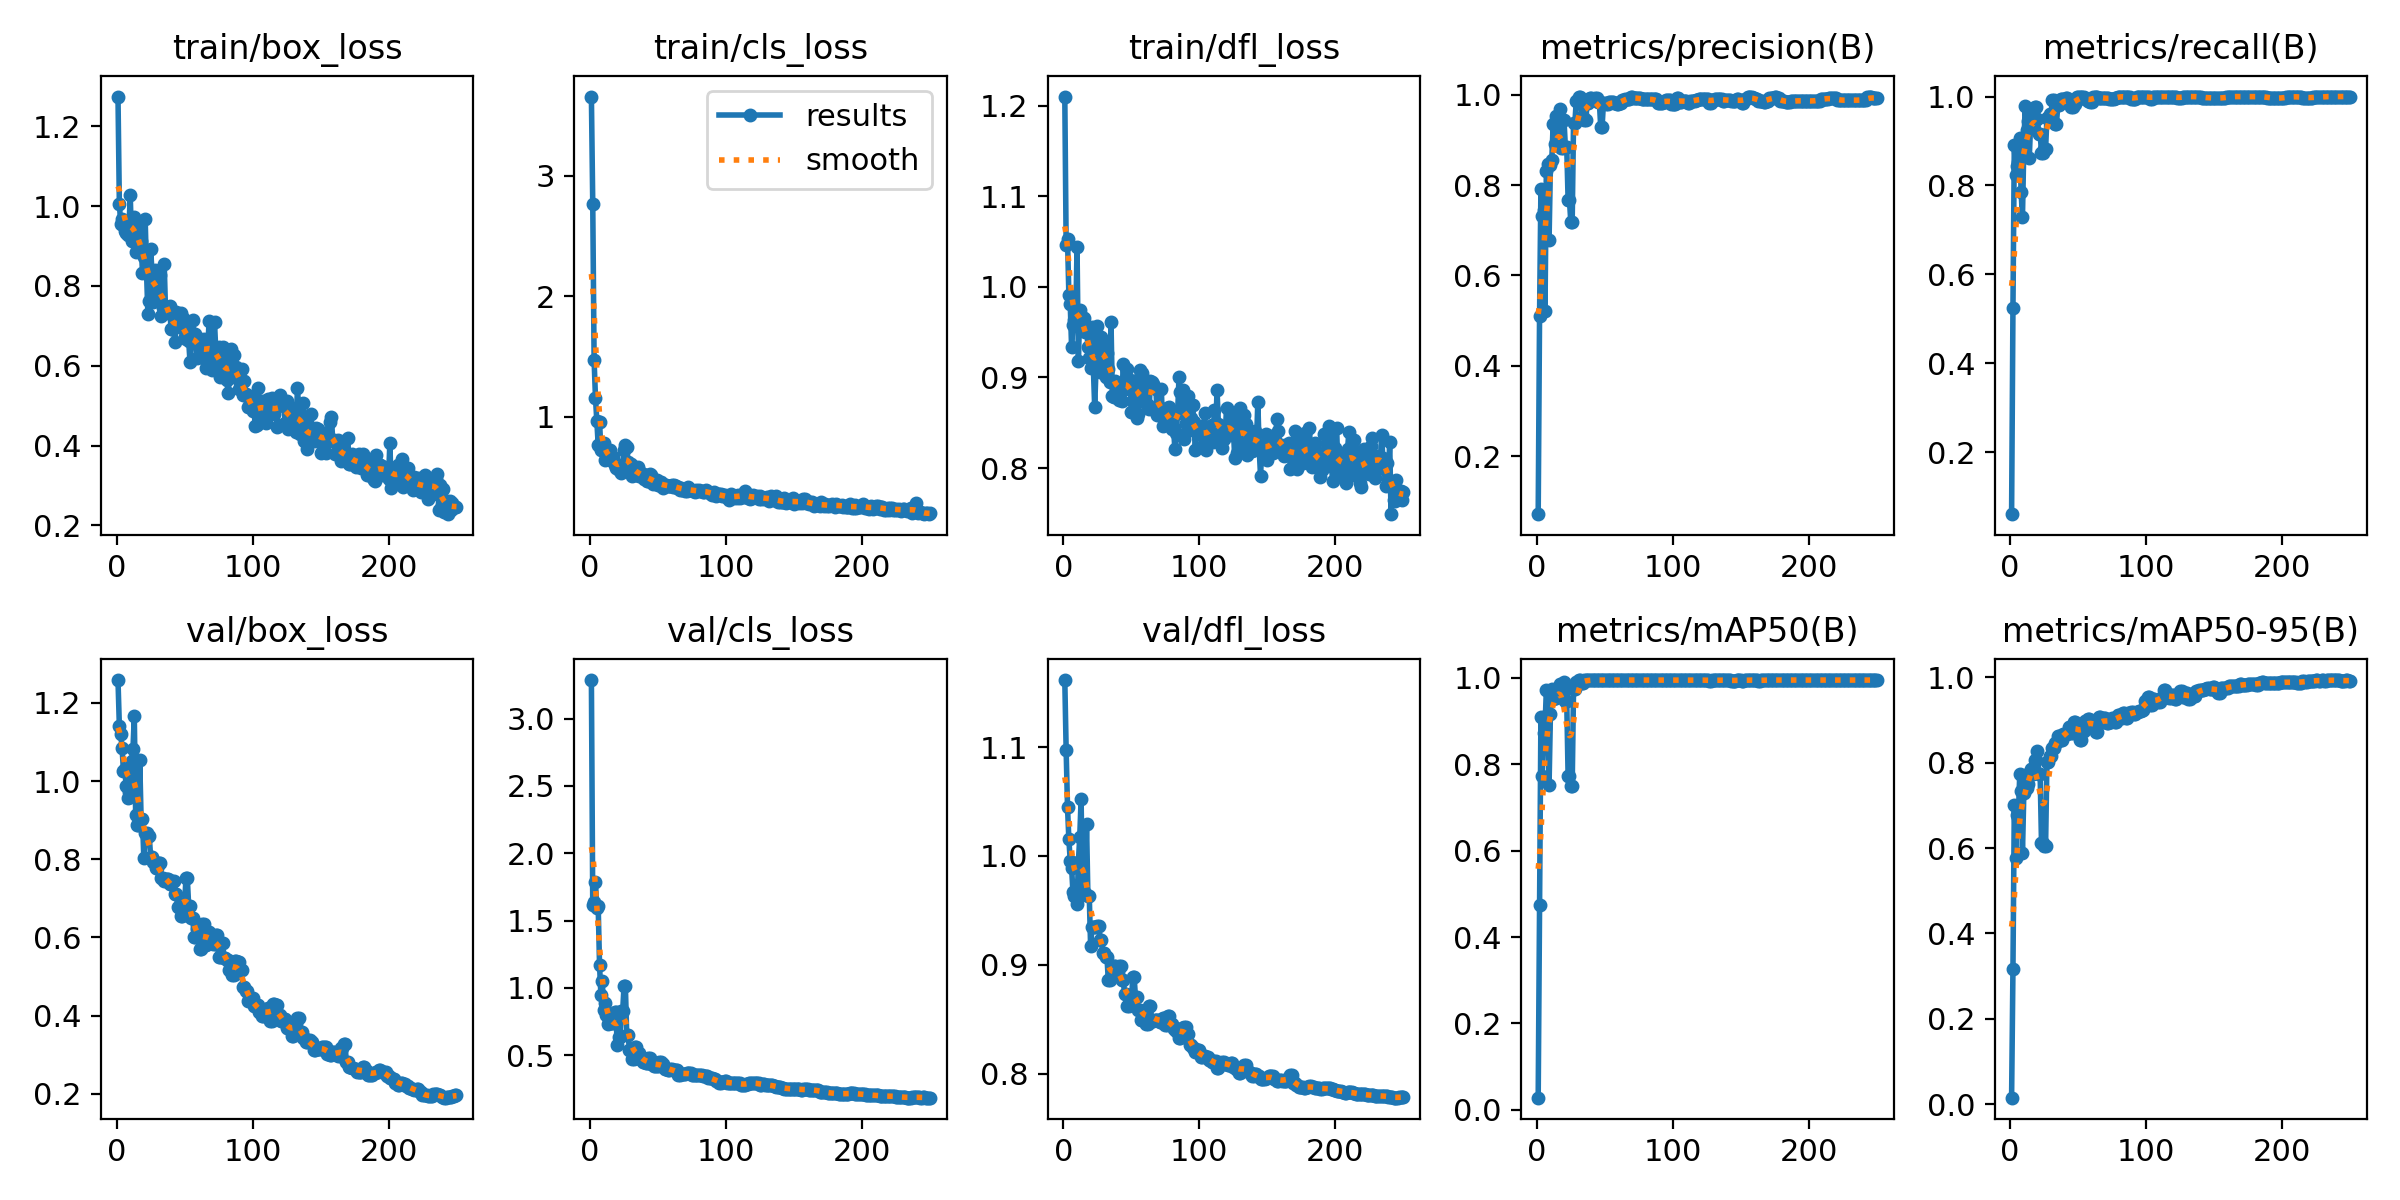

Data behind this chart, as committed beside it:
epoch, train/box_loss, train/cls_loss, train/dfl_loss, metrics/precision(B), metrics/recall(B), metrics/mAP50(B), metrics/mAP50-95(B), val/box_loss, val/cls_loss, val/dfl_loss, lr/pg0, lr/pg1, lr/pg2
1, 1.274, 3.659, 1.21, 0.0722, 0.06044, 0.02799, 0.0155, 1.258, 3.288, 1.161, 5.001e-05, 5.001e-05, 5.001e-05
2, 1.006, 2.765, 1.046, 0.5103, 0.5244, 0.4736, 0.317, 1.141, 1.612, 1.097, 0.0001162, 0.0001162, 0.0001162
3, 0.9558, 1.467, 1.052, 0.7912, 0.8916, 0.9085, 0.7, 1.12, 1.635, 1.045, 0.0001819, 0.0001819, 0.0001819
4, 0.9675, 1.158, 0.991, 0.7309, 0.8229, 0.7734, 0.5759, 1.086, 1.786, 1.015, 0.0002471, 0.0002471, 0.0002471
5, 0.9532, 0.9633, 0.9811, 0.745, 0.8437, 0.8716, 0.6768, 1.026, 1.592, 0.9955, 0.0003117, 0.0003117, 0.0003117
6, 0.9387, 0.7681, 0.9335, 0.5209, 0.8526, 0.8839, 0.6781, 1.031, 1.606, 0.9893, 0.0003758, 0.0003758, 0.0003758
7, 0.9327, 0.9564, 0.958, 0.8309, 0.9069, 0.9726, 0.7725, 0.9872, 1.166, 0.9667, 0.0004394, 0.0004394, 0.0004394
8, 0.9281, 0.7259, 0.9638, 0.8462, 0.7845, 0.9173, 0.7336, 0.9567, 0.9459, 0.963, 0.0005024, 0.0005024, 0.0005024
9, 0.9391, 0.7713, 0.959, 0.6793, 0.7293, 0.7523, 0.5878, 0.9729, 1.051, 0.968, 0.000565, 0.000565, 0.000565
10, 1.027, 0.7847, 1.044, 0.8441, 0.8895, 0.9175, 0.7289, 0.9597, 0.8317, 0.9557, 0.000627, 0.000627, 0.000627
11, 0.9114, 0.6408, 0.9178, 0.8558, 0.978, 0.9743, 0.7615, 1.051, 0.8893, 0.9946, 0.0006884, 0.0006884, 0.0006884
12, 0.966, 0.7305, 0.975, 0.934, 0.9243, 0.9518, 0.7399, 1.081, 0.7954, 1.017, 0.0007494, 0.0007494, 0.0007494
13, 0.9716, 0.6526, 0.9647, 0.8916, 0.9445, 0.9648, 0.7504, 1.166, 0.7305, 1.052, 0.0008098, 0.0008098, 0.0008098
14, 0.8858, 0.652, 0.9667, 0.9526, 0.8614, 0.9533, 0.7761, 0.9126, 0.7381, 0.9644, 0.0008697, 0.0008697, 0.0008697
15, 0.9284, 0.7196, 0.9654, 0.9007, 0.9389, 0.9711, 0.7857, 0.8864, 0.7412, 0.966, 0.000929, 0.000929, 0.000929
16, 0.9164, 0.6357, 0.9502, 0.9007, 0.9389, 0.9711, 0.7857, 0.8864, 0.7412, 0.966, 0.0009878, 0.0009878, 0.0009878
17, 0.9465, 0.6614, 0.9562, 0.968, 0.964, 0.9861, 0.7735, 1.053, 0.7385, 1.029, 0.001046, 0.001046, 0.001046
18, 0.9113, 0.6031, 0.9341, 0.8829, 0.9766, 0.9669, 0.8062, 0.9036, 0.8169, 0.9632, 0.001104, 0.001104, 0.001104
19, 0.8322, 0.5763, 0.9213, 0.8829, 0.9766, 0.9669, 0.8062, 0.9036, 0.8169, 0.9632, 0.001161, 0.001161, 0.001161
20, 0.8712, 0.5922, 0.9104, 0.9428, 0.9505, 0.9914, 0.8277, 0.803, 0.5765, 0.9168, 0.001218, 0.001218, 0.001218
21, 0.967, 0.5542, 0.9554, 0.8837, 0.9166, 0.9457, 0.7732, 0.8667, 0.6322, 0.9349, 0.001274, 0.001274, 0.001274
22, 0.8341, 0.5997, 0.911, 0.8837, 0.9166, 0.9457, 0.7732, 0.8667, 0.6322, 0.9349, 0.00133, 0.00133, 0.00133
23, 0.7294, 0.532, 0.867, 0.7667, 0.8736, 0.7724, 0.6106, 0.86, 0.8237, 0.9349, 0.001385, 0.001385, 0.001385
24, 0.7613, 0.5724, 0.9102, 0.7667, 0.8736, 0.7724, 0.6106, 0.86, 0.8237, 0.9349, 0.001439, 0.001439, 0.001439
25, 0.8924, 0.7203, 0.9565, 0.7176, 0.8817, 0.749, 0.6044, 0.8057, 1.012, 0.9357, 0.001494, 0.001494, 0.001494
26, 0.8364, 0.7637, 0.9448, 0.7176, 0.8817, 0.749, 0.6044, 0.8057, 1.012, 0.9357, 0.001502, 0.001502, 0.001502
27, 0.7595, 0.7507, 0.9055, 0.9379, 0.9517, 0.9738, 0.8022, 0.7933, 0.6452, 0.923, 0.001495, 0.001495, 0.001495
28, 0.8404, 0.6243, 0.945, 0.9379, 0.9517, 0.9738, 0.8022, 0.7933, 0.6452, 0.923, 0.001489, 0.001489, 0.001489
29, 0.8052, 0.5841, 0.9323, 0.9867, 0.9615, 0.9914, 0.8163, 0.7773, 0.5398, 0.9108, 0.001482, 0.001482, 0.001482
30, 0.7853, 0.6045, 0.9395, 0.9867, 0.9615, 0.9914, 0.8163, 0.7773, 0.5398, 0.9108, 0.001476, 0.001476, 0.001476
31, 0.7631, 0.5045, 0.901, 0.9945, 0.9919, 0.9945, 0.8339, 0.79, 0.4671, 0.9075, 0.001469, 0.001469, 0.001469
32, 0.8266, 0.5677, 0.9267, 0.9945, 0.9919, 0.9945, 0.8339, 0.79, 0.4671, 0.9075, 0.001462, 0.001462, 0.001462
33, 0.7246, 0.549, 0.9091, 0.9513, 0.9389, 0.9883, 0.846, 0.7533, 0.5565, 0.886, 0.001456, 0.001456, 0.001456
34, 0.7444, 0.5179, 0.8945, 0.9513, 0.9389, 0.9883, 0.846, 0.7533, 0.5565, 0.886, 0.001449, 0.001449, 0.001449
35, 0.8558, 0.5794, 0.9608, 0.9432, 0.9806, 0.9943, 0.8619, 0.7434, 0.518, 0.8888, 0.001443, 0.001443, 0.001443
36, 0.734, 0.5103, 0.8793, 0.9432, 0.9806, 0.9943, 0.8619, 0.7434, 0.518, 0.8888, 0.001436, 0.001436, 0.001436
37, 0.7396, 0.5386, 0.8782, 0.9811, 0.9945, 0.9947, 0.8524, 0.7491, 0.4694, 0.8986, 0.001429, 0.001429, 0.001429
38, 0.7323, 0.5061, 0.8959, 0.9811, 0.9945, 0.9947, 0.8524, 0.7491, 0.4694, 0.8986, 0.001423, 0.001423, 0.001423
39, 0.7493, 0.5264, 0.8915, 0.9916, 0.989, 0.9948, 0.8658, 0.7363, 0.4514, 0.8936, 0.001416, 0.001416, 0.001416
40, 0.6926, 0.4853, 0.8869, 0.9916, 0.989, 0.9948, 0.8658, 0.7363, 0.4514, 0.8936, 0.001409, 0.001409, 0.001409
41, 0.6932, 0.5151, 0.8757, 0.989, 0.9976, 0.995, 0.868, 0.7453, 0.4387, 0.8989, 0.001403, 0.001403, 0.001403
42, 0.6973, 0.4676, 0.8931, 0.989, 0.9976, 0.995, 0.868, 0.7453, 0.4387, 0.8989, 0.001396, 0.001396, 0.001396
43, 0.6584, 0.4683, 0.874, 0.9925, 0.989, 0.9948, 0.8835, 0.7114, 0.4785, 0.8863, 0.00139, 0.00139, 0.00139
44, 0.7335, 0.5243, 0.9153, 0.9925, 0.989, 0.9948, 0.8835, 0.7114, 0.4785, 0.8863, 0.001383, 0.001383, 0.001383
45, 0.7137, 0.5134, 0.8869, 0.9837, 0.9762, 0.995, 0.87, 0.6786, 0.4323, 0.8729, 0.001376, 0.001376, 0.001376
46, 0.7072, 0.4383, 0.8932, 0.9837, 0.9762, 0.995, 0.87, 0.6786, 0.4323, 0.8729, 0.00137, 0.00137, 0.00137
47, 0.7309, 0.4669, 0.9093, 0.9278, 0.9836, 0.9948, 0.8956, 0.655, 0.4182, 0.8619, 0.001363, 0.001363, 0.001363
48, 0.6945, 0.4468, 0.8885, 0.9278, 0.9836, 0.9948, 0.8956, 0.655, 0.4182, 0.8619, 0.001357, 0.001357, 0.001357
49, 0.7206, 0.4716, 0.8975, 0.9815, 1, 0.995, 0.8835, 0.6863, 0.419, 0.8665, 0.00135, 0.00135, 0.00135
50, 0.6731, 0.436, 0.8621, 0.9815, 1, 0.995, 0.8835, 0.6863, 0.419, 0.8665, 0.001344, 0.001344, 0.001344
51, 0.6662, 0.4314, 0.8743, 0.979, 1, 0.9948, 0.8527, 0.751, 0.4477, 0.8886, 0.001337, 0.001337, 0.001337
52, 0.6913, 0.4573, 0.8962, 0.979, 1, 0.9948, 0.8527, 0.751, 0.4477, 0.8886, 0.00133, 0.00133, 0.00133
53, 0.6631, 0.4443, 0.8795, 0.9833, 0.998, 0.995, 0.8745, 0.681, 0.433, 0.8704, 0.001324, 0.001324, 0.001324
54, 0.6081, 0.4087, 0.8556, 0.9833, 0.998, 0.995, 0.8745, 0.681, 0.433, 0.8704, 0.001317, 0.001317, 0.001317
55, 0.6618, 0.4359, 0.8598, 0.983, 0.9951, 0.995, 0.8965, 0.6488, 0.3959, 0.8585, 0.001311, 0.001311, 0.001311
56, 0.7156, 0.4351, 0.9079, 0.983, 0.9951, 0.995, 0.8965, 0.6488, 0.3959, 0.8585, 0.001304, 0.001304, 0.001304
57, 0.6779, 0.4242, 0.9038, 0.9815, 0.9905, 0.995, 0.9022, 0.6002, 0.3869, 0.8495, 0.001297, 0.001297, 0.001297
58, 0.6807, 0.4207, 0.9049, 0.9815, 0.9905, 0.995, 0.9022, 0.6002, 0.3869, 0.8495, 0.001291, 0.001291, 0.001291
59, 0.6197, 0.4248, 0.8729, 0.9782, 0.9878, 0.995, 0.8896, 0.6206, 0.3973, 0.8579, 0.001284, 0.001284, 0.001284
60, 0.6693, 0.4323, 0.8865, 0.9782, 0.9878, 0.995, 0.8896, 0.6206, 0.3973, 0.8579, 0.001277, 0.001277, 0.001277
... 190 more rows
